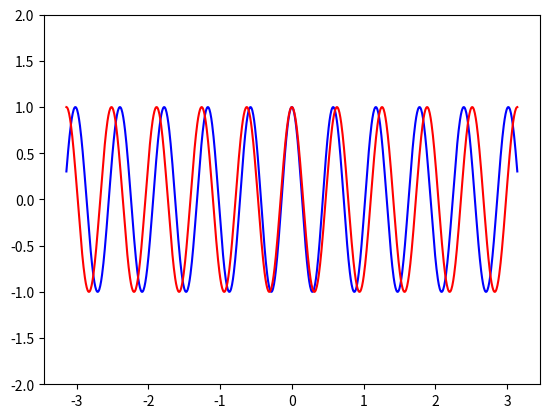

The matplotlib source for this figure:
from numpy import sqrt,sum,abs,sin,cos,exp,pi,arctan
import numpy as np
from matplotlib import pyplot as plt

z=np.linspace(-1*pi,1*pi,1000)

coeff=0.01
wo=0.1
F=arctan(coeff*z/wo**2)

y=cos(10*z+F)
y0=cos(10*z)
w=wo*sqrt(1+(coeff*z/wo**2)**2)
plt.ylim(-2,2)

print(F)
# plt.plot(z,w)
# plt.plot(z,-w)
plt.plot(z,y,'b')
plt.plot(z,y0,'r')
plt.show()